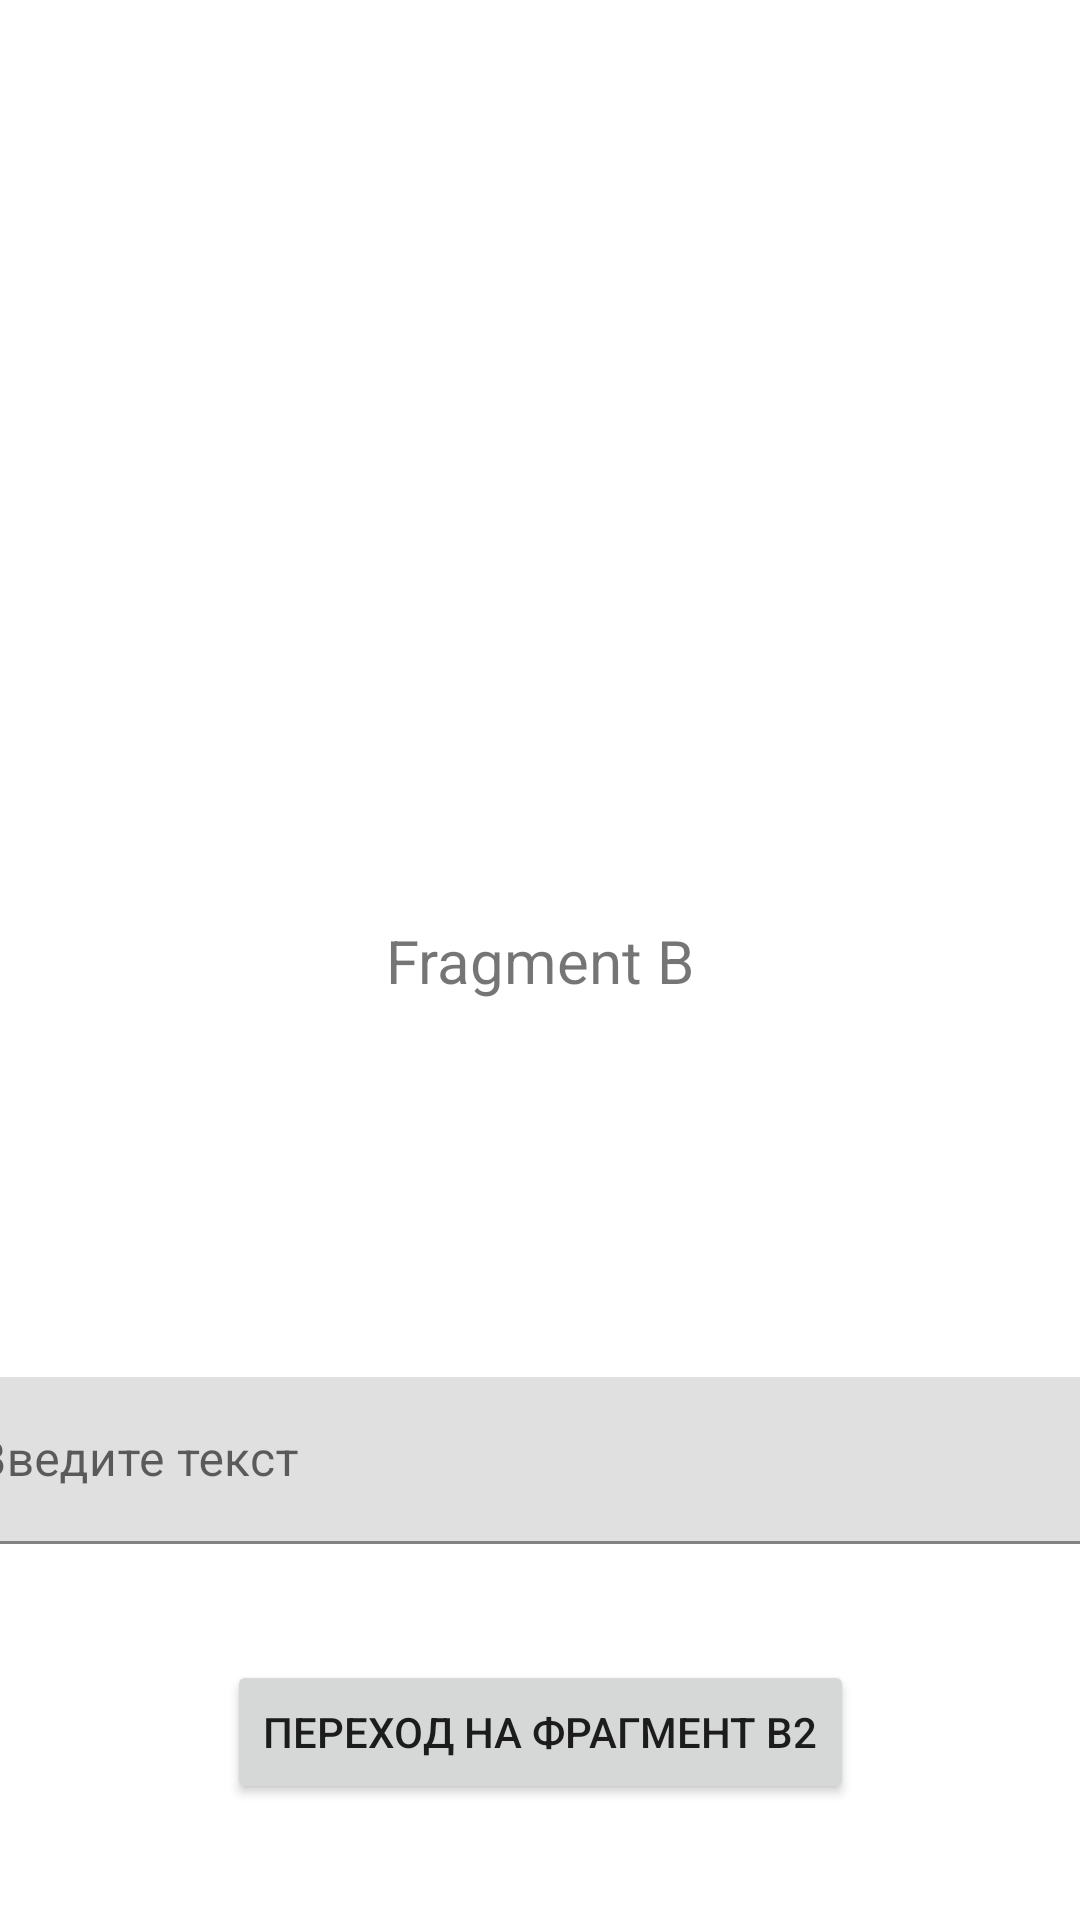

The Android layout XML behind this screen, and the referenced resources:
<!-- AndroidManifest.xml: application theme Theme.MyApplication -->
<!-- res/layout/fragment_b.xml -->
<?xml version="1.0" encoding="utf-8"?>
<androidx.constraintlayout.widget.ConstraintLayout xmlns:android="http://schemas.android.com/apk/res/android"
    android:layout_width="match_parent"
    android:layout_height="match_parent"
    xmlns:app="http://schemas.android.com/apk/res-auto"
    xmlns:tools="http://schemas.android.com/tools">

    <TextView
        android:id="@+id/textView"
        android:layout_width="wrap_content"
        android:layout_height="wrap_content"
        android:text="Fragment B"
        android:textSize="20sp"
        app:layout_constraintBottom_toBottomOf="parent"
        app:layout_constraintEnd_toEndOf="parent"
        app:layout_constraintStart_toStartOf="parent"
        app:layout_constraintTop_toTopOf="parent" />

    <com.google.android.material.textfield.TextInputLayout
        android:id="@+id/et_1"
        android:layout_width="409dp"
        android:layout_height="wrap_content"
        app:layout_constraintBottom_toBottomOf="parent"
        app:layout_constraintEnd_toEndOf="parent"
        app:layout_constraintStart_toStartOf="parent"
        app:layout_constraintTop_toBottomOf="@+id/textView">

        <com.google.android.material.textfield.TextInputEditText
            android:layout_width="match_parent"
            android:layout_height="wrap_content"
            android:hint="Введите текст" />

    </com.google.android.material.textfield.TextInputLayout>

    <Button
        android:id="@+id/button"
        android:layout_width="wrap_content"
        android:layout_height="wrap_content"
        android:text="Переход на фрагмент B2"
        app:layout_constraintBottom_toBottomOf="parent"
        app:layout_constraintEnd_toEndOf="parent"
        app:layout_constraintStart_toStartOf="parent"
        app:layout_constraintTop_toBottomOf="@+id/et_1" />

</androidx.constraintlayout.widget.ConstraintLayout>
<!-- resources referenced by this layout -->
<resources>
  <style name="Theme.MyApplication" parent="Theme.MaterialComponents.DayNight.NoActionBar">
          
          <item name="colorPrimary">@color/purple_500</item>
          <item name="colorPrimaryVariant">@color/purple_700</item>
          <item name="colorOnPrimary">@color/white</item>
          
          <item name="colorSecondary">@color/teal_200</item>
          <item name="colorSecondaryVariant">@color/teal_700</item>
          <item name="colorOnSecondary">@color/black</item>
          
          <item name="android:windowNoTitle">true</item>
          <item name="android:windowFullscreen">true</item>
          
      </style>
  <color name="purple_500">#FF6200EE</color>
  <color name="purple_700">#FF3700B3</color>
  <color name="white">#FFFFFFFF</color>
  <color name="teal_200">#FF03DAC5</color>
  <color name="teal_700">#FF018786</color>
  <color name="black">#FF000000</color>
</resources>
